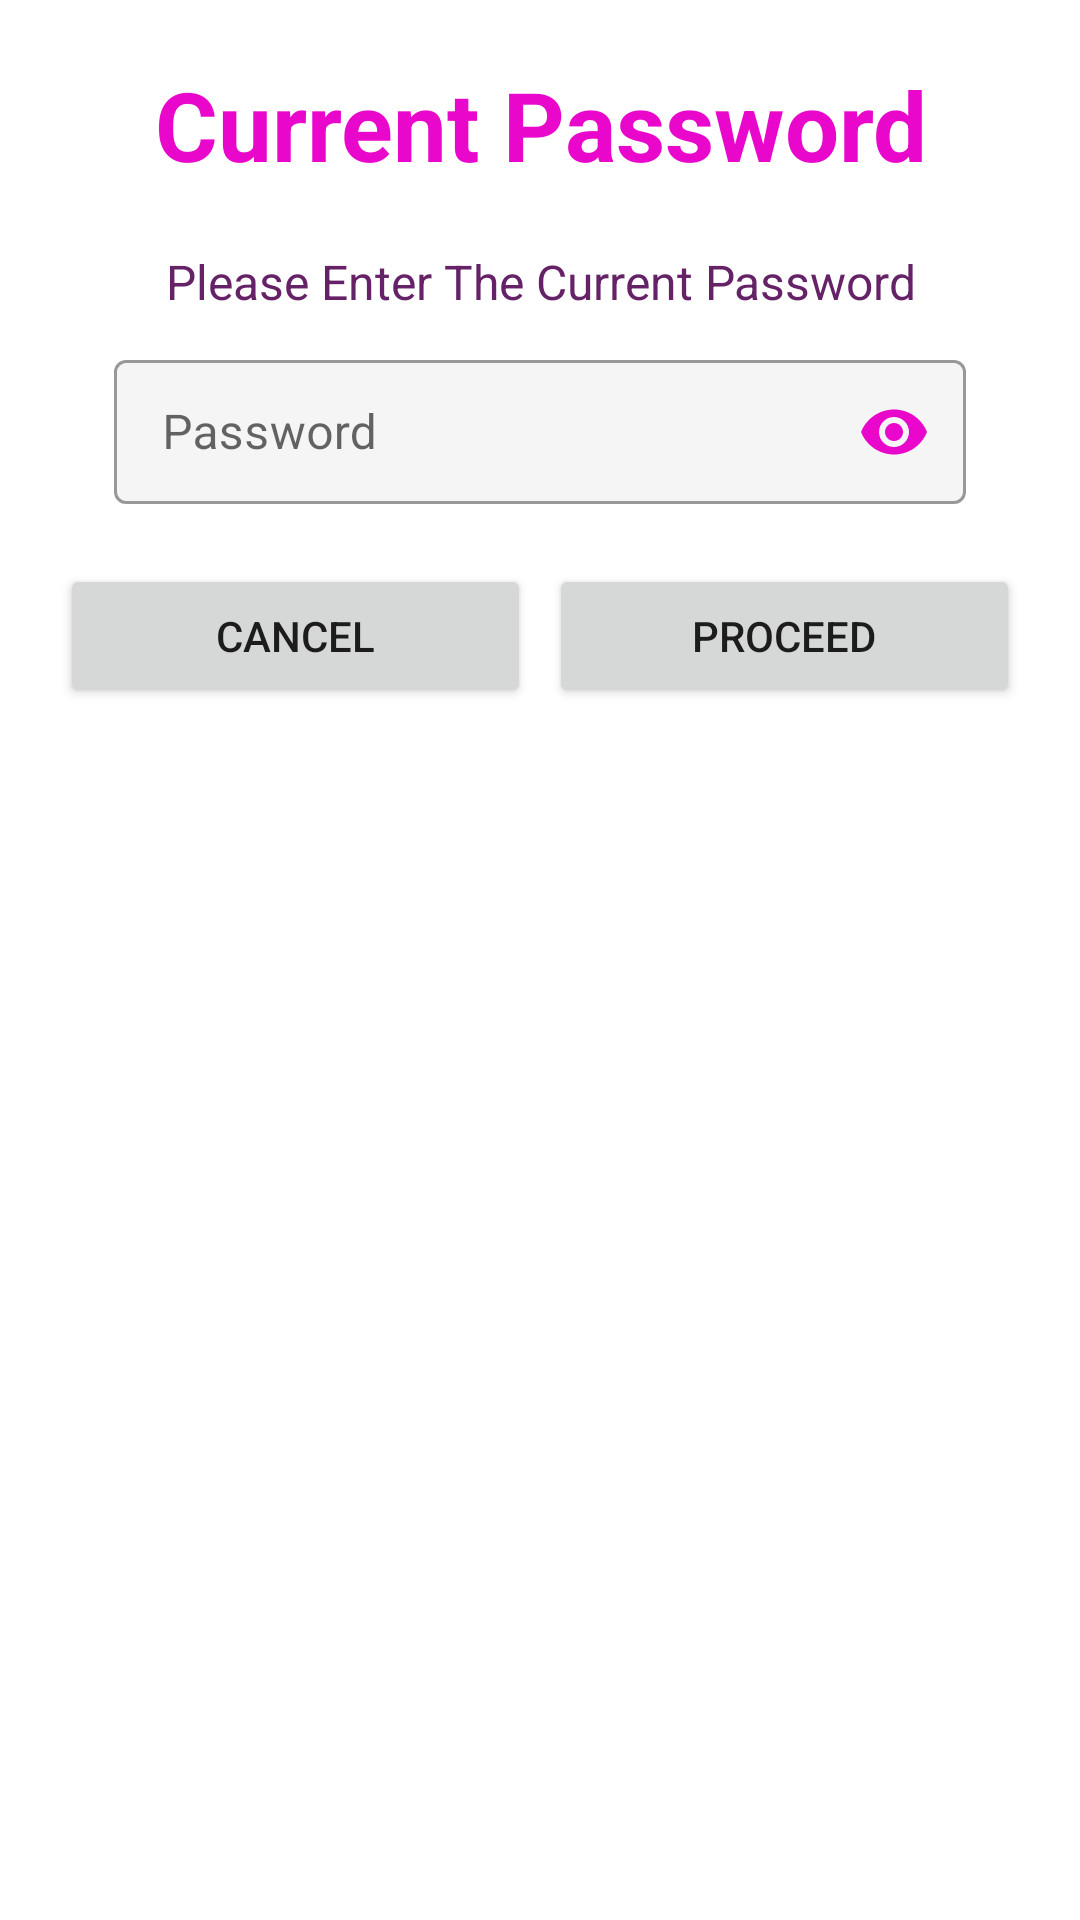

This screen was rendered from an Android layout file. Write that file and the resources it references.
<!-- AndroidManifest.xml: application theme Theme.RoomSix -->
<!-- res/layout/current_password_dialog.xml -->
<?xml version="1.0" encoding="utf-8"?>
<LinearLayout
    xmlns:android="http://schemas.android.com/apk/res/android"
    xmlns:app="http://schemas.android.com/apk/res-auto"
    android:orientation="vertical"
    android:layout_width="match_parent"
    android:layout_height="match_parent"
    android:background="@color/white"
    android:padding="20dp">

    <TextView
        android:layout_width="match_parent"
        android:layout_height="wrap_content"
        android:text="Current Password"
        android:textAlignment="center"
        android:textColor="@color/rose_well_primary"
        android:textSize="32sp"
        android:textStyle="bold"/>

    <TextView
        android:layout_width="match_parent"
        android:layout_height="wrap_content"
        android:text="Please Enter The Current Password"
        android:textAlignment="center"
        android:layout_marginTop="20dp"
        android:textSize="16dp"
        android:textColor="@color/rose_well_secondary"/>

    <com.google.android.material.textfield.TextInputLayout
        style="@style/Widget.MaterialComponents.TextInputLayout.OutlinedBox.Dense"
        android:layout_width="match_parent"
        android:layout_height="wrap_content"
        android:layout_marginTop="10dp"
        android:layout_marginLeft="18dp"
        android:layout_marginRight="18dp"
        app:passwordToggleEnabled="true"
        app:passwordToggleTint="@color/rose_well_primary"
        app:boxBackgroundColor="@color/edit_text_bg">
        <EditText
            android:id="@+id/current_password"
            android:layout_width="match_parent"
            android:layout_height="match_parent"
            android:hint="@string/password_placeholder"
            android:inputType="textPassword"
            android:paddingStart="16dp"
            android:paddingEnd="16dp"
            android:textColor="@color/black"
            android:textSize="16sp" />
    </com.google.android.material.textfield.TextInputLayout>

    <LinearLayout
        android:paddingTop="20dp"
        android:layout_width="match_parent"
        android:layout_height="wrap_content"
        android:orientation="horizontal">
        <Button
            android:id="@+id/cancelCurrentPassword"
            android:layout_width="0dp"
            android:layout_weight="1"
            android:layout_height="wrap_content"
            android:text="@string/cancelLogin"
            android:layout_marginEnd="3dp"/>
        <Button
            android:id="@+id/confirmCurrentPassword"
            android:layout_width="0dp"
            android:layout_weight="1"
            android:layout_height="wrap_content"
            android:text="Proceed"
            android:layout_marginStart="3dp"/>

    </LinearLayout>

</LinearLayout>
<!-- resources referenced by this layout -->
<resources>
  <color name="black">#FF000000</color>
  <color name="edit_text_bg">#F5F5F5</color>
  <color name="rose_well_primary">#EA07CC</color>
  <color name="rose_well_secondary">#652267</color>
  <color name="white">#FFFFFFFF</color>
  <string name="cancelLogin">Cancel</string>
  <string name="password_placeholder">Password</string>
  <style name="Theme.RoomSix" parent="Theme.MaterialComponents.DayNight.DarkActionBar">
          
          <item name="colorPrimary">@color/rose_well_primary</item>
          <item name="colorPrimaryVariant">@color/rose_well_secondary</item>
          <item name="colorOnPrimary">@color/white</item>
          
          <item name="colorSecondary">@color/teal_200</item>
          <item name="colorSecondaryVariant">@color/teal_700</item>
          <item name="colorOnSecondary">@color/black</item>
          
          <item name="android:statusBarColor" tools:targetApi="l">?attr/colorPrimaryVariant</item>
          
      </style>
  <color name="teal_200">#FF03DAC5</color>
  <color name="teal_700">#FF018786</color>
</resources>
